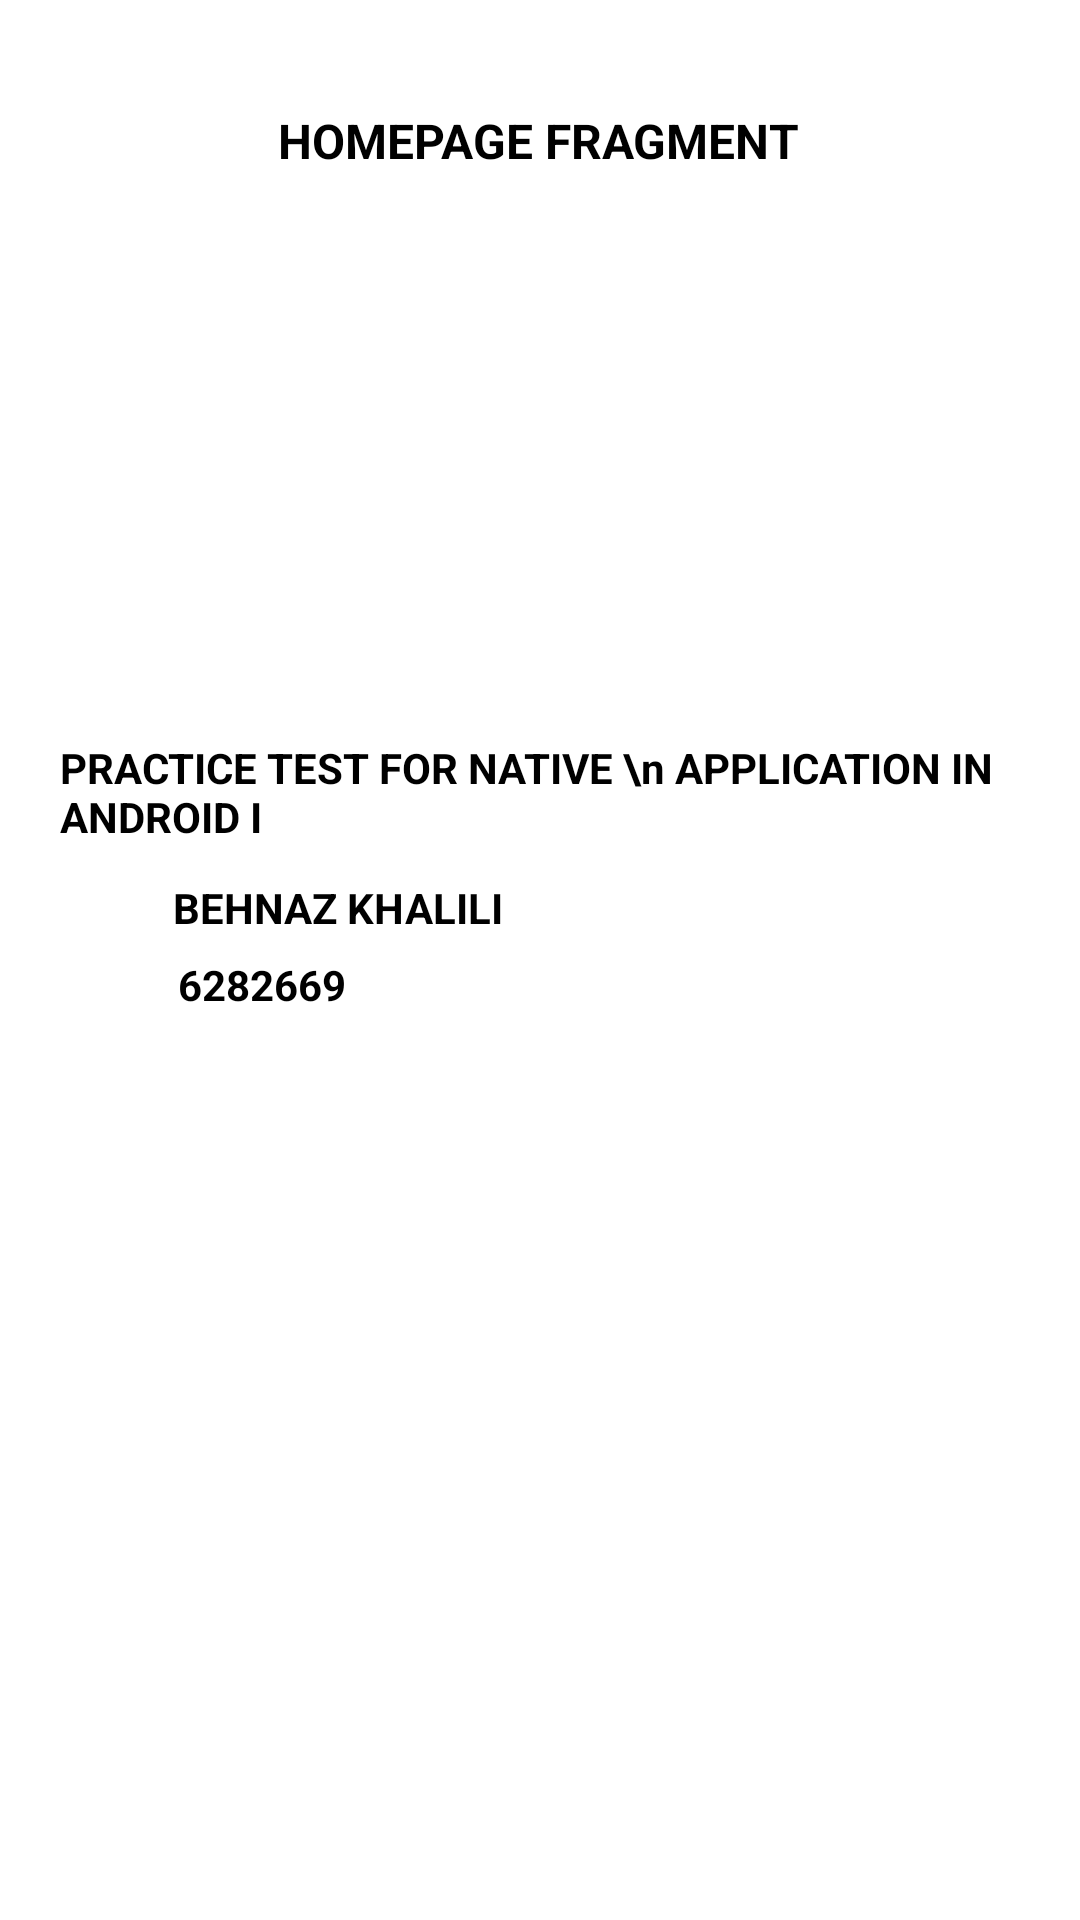

This screen was rendered from an Android layout file. Write that file and the resources it references.
<!-- AndroidManifest.xml: application theme Theme.Behnaz6282669 -->
<!-- res/layout/fragment_home.xml -->
<?xml version="1.0" encoding="utf-8"?>
<androidx.constraintlayout.widget.ConstraintLayout
        xmlns:android="http://schemas.android.com/apk/res/android"
        xmlns:tools="http://schemas.android.com/tools"
        xmlns:app="http://schemas.android.com/apk/res-auto"
        android:layout_width="match_parent"
        android:layout_height="match_parent"
        tools:context=".MainActivity"
        android:padding="20dp">
    <TextView
            android:id="@+id/title"
            android:layout_width="wrap_content"
            android:layout_height="wrap_content"
            android:text="@string/homepage_fragment"
            android:textSize="16sp"
            android:textStyle="bold"
            android:textColor="@color/black"
            app:layout_constraintStart_toStartOf="parent" app:layout_constraintHorizontal_bias="0.497"
            app:layout_constraintEnd_toEndOf="parent"
            tools:ignore="MissingConstraints" app:layout_constraintTop_toTopOf="parent"
            android:layout_marginTop="16dp"/>
    <ImageView
            android:src="@drawable/behnaz"
            android:layout_width="136dp"
            android:layout_height="134dp" android:id="@+id/imageView2"
            app:layout_constraintTop_toTopOf="parent"
            app:layout_constraintBottom_toBottomOf="parent" app:layout_constraintStart_toStartOf="parent"
            app:layout_constraintEnd_toEndOf="parent" app:layout_constraintHorizontal_bias="1.0"
            app:layout_constraintVertical_bias="0.093"/>
    <TextView
            android:id="@+id/textView2"
            android:text="PRACTICE TEST FOR NATIVE \n APPLICATION IN ANDROID I"
            android:layout_width="wrap_content"
            android:layout_height="wrap_content"
            android:textSize="14sp"
            android:textStyle="bold"
            android:textColor="@color/black"
            app:layout_constraintBottom_toBottomOf="parent"
            app:layout_constraintTop_toTopOf="parent" app:layout_constraintEnd_toEndOf="parent"
            app:layout_constraintStart_toStartOf="parent" app:layout_constraintHorizontal_bias="0.159"
            app:layout_constraintVertical_bias="0.401"/>
    <TextView
            android:text="BEHNAZ KHALILI"
            android:layout_width="wrap_content"
            android:layout_height="wrap_content" android:id="@+id/textView3"
            app:layout_constraintTop_toTopOf="parent"
            app:layout_constraintEnd_toEndOf="parent"
            android:textSize="14sp"
            android:textStyle="bold"
            android:textColor="@color/black"
            app:layout_constraintStart_toStartOf="parent" app:layout_constraintBottom_toBottomOf="parent"
            app:layout_constraintHorizontal_bias="0.18" app:layout_constraintVertical_bias="0.47"/>
    <TextView
            android:text="6282669"
            android:layout_width="wrap_content"
            android:layout_height="wrap_content" android:id="@+id/textView4"
            app:layout_constraintTop_toTopOf="parent"
            app:layout_constraintEnd_toEndOf="parent"
            android:textSize="14sp"
            android:textStyle="bold"
            android:textColor="@color/black"
            app:layout_constraintStart_toStartOf="parent" app:layout_constraintBottom_toBottomOf="parent"
            app:layout_constraintHorizontal_bias="0.149" app:layout_constraintVertical_bias="0.514"/>
</androidx.constraintlayout.widget.ConstraintLayout>
<!-- resources referenced by this layout -->
<resources>
  <string name="homepage_fragment">HOMEPAGE FRAGMENT</string>
  <style name="Theme.Behnaz6282669" parent="Theme.MaterialComponents.DayNight.DarkActionBar">
          
          <item name="colorPrimary">@color/purple_500</item>
          <item name="colorPrimaryVariant">@color/purple_700</item>
          <item name="colorOnPrimary">@color/white</item>
          
          <item name="colorSecondary">@color/teal_200</item>
          <item name="colorSecondaryVariant">@color/teal_700</item>
          <item name="colorOnSecondary">@color/black</item>
          
          <item name="android:statusBarColor">?attr/colorPrimaryVariant</item>
          
      </style>
  <!-- not gathered from this repository: default colours our renderer supplied (Android Studio template values) -->
  <color name="purple_500">#FF6200EE</color>
  <color name="purple_700">#FF3700B3</color>
  <color name="teal_200">#FF03DAC5</color>
  <color name="teal_700">#FF018786</color>
  <color name="black">#FF000000</color>
  <color name="white">#FFFFFFFF</color>
</resources>
